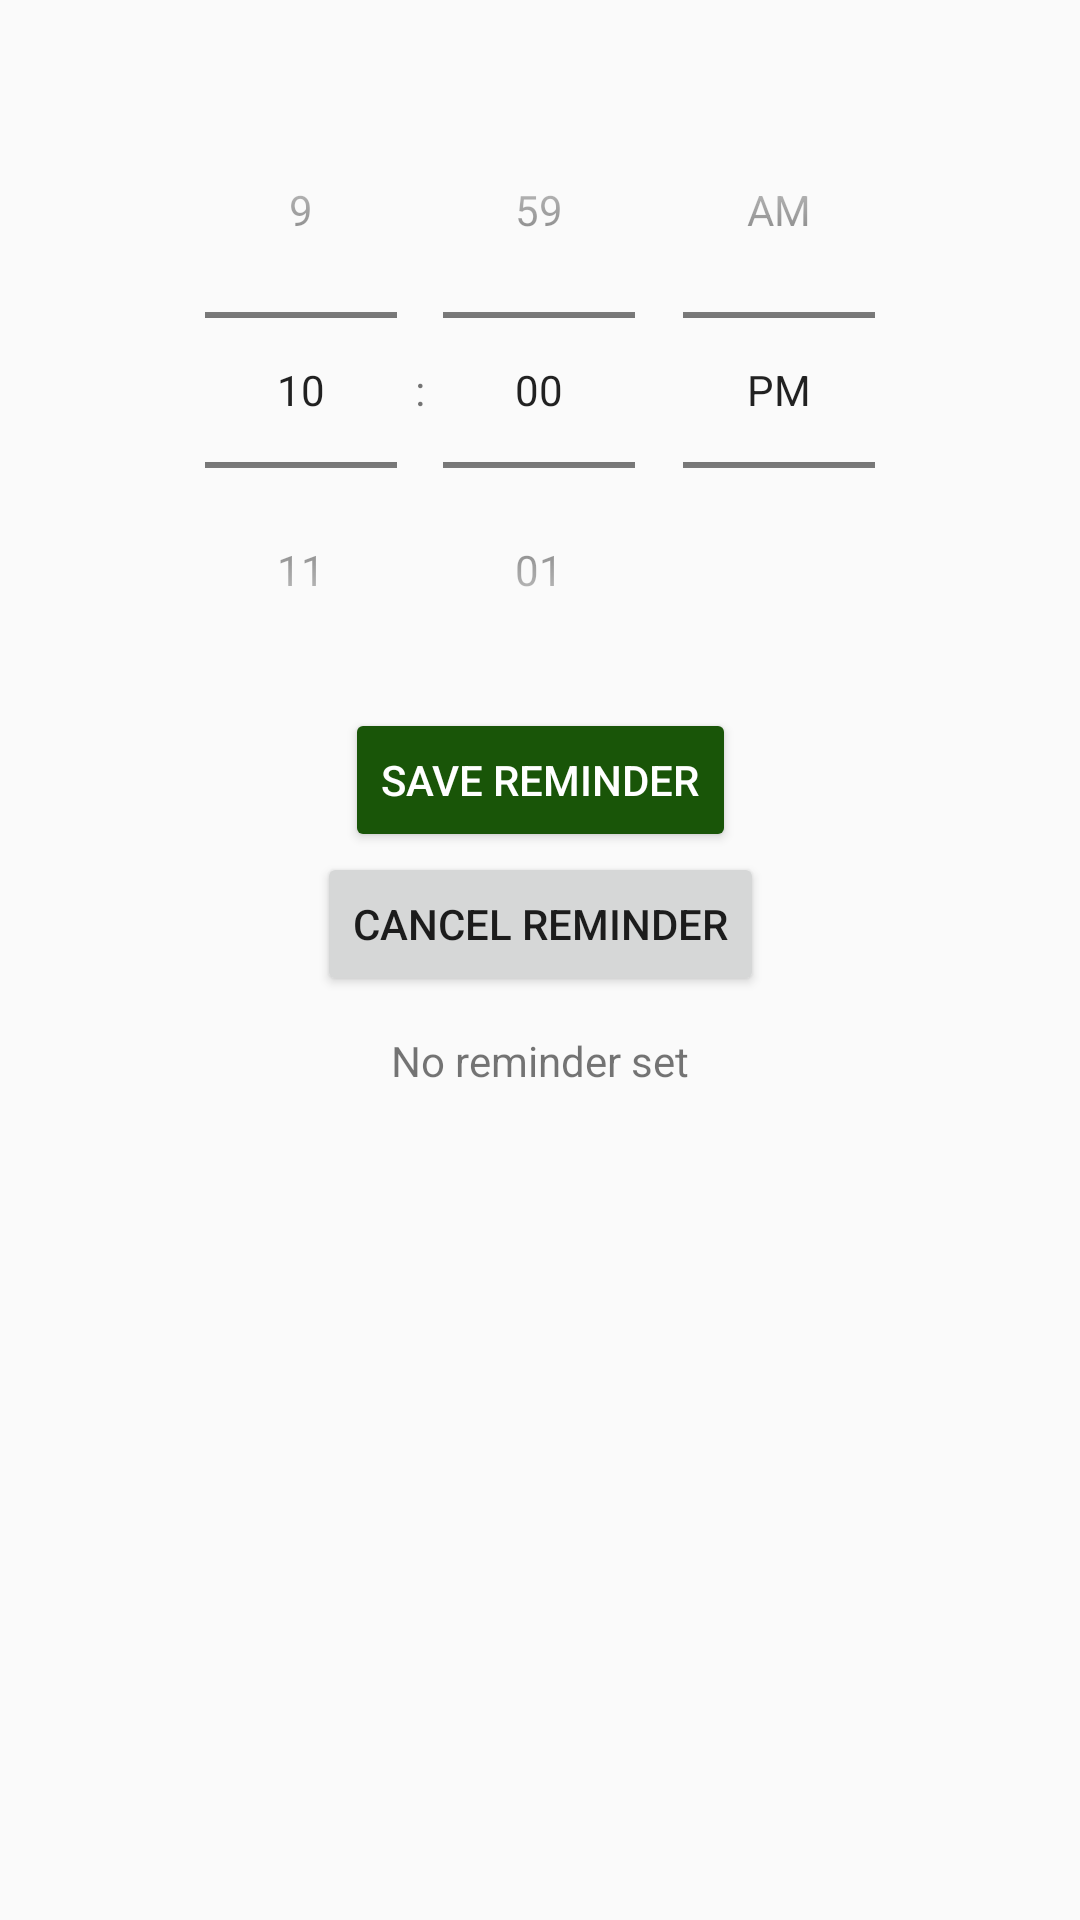

Android layout source for this screen:
<!-- AndroidManifest.xml: application theme Theme.BibleReminder -->
<!-- res/layout/activity_reminder_settings.xml -->
<?xml version="1.0" encoding="utf-8"?>
<androidx.constraintlayout.widget.ConstraintLayout
    xmlns:android="http://schemas.android.com/apk/res/android"
    xmlns:app="http://schemas.android.com/apk/res-auto"
    android:layout_width="match_parent"
    android:layout_height="match_parent"
    android:padding="24dp">

    
    <TimePicker
        android:id="@+id/timePicker"
        android:layout_width="wrap_content"
        android:layout_height="wrap_content"
        android:timePickerMode="spinner"
        android:layout_marginBottom="24dp"
        app:layout_constraintTop_toTopOf="parent"
        app:layout_constraintBottom_toTopOf="@id/saveReminderButton"
        app:layout_constraintStart_toStartOf="parent"
        app:layout_constraintEnd_toEndOf="parent" />

    
    <Button
        android:id="@+id/saveReminderButton"
        android:layout_width="wrap_content"
        android:layout_height="wrap_content"
        android:text="Save Reminder"
        android:backgroundTint="@color/primary"
        android:textColor="@android:color/white"
        app:layout_constraintTop_toBottomOf="@id/timePicker"
        app:layout_constraintStart_toStartOf="parent"
        app:layout_constraintEnd_toEndOf="parent" />

    <Button
        android:id="@+id/cancelReminderButton"
        android:layout_width="wrap_content"
        android:layout_height="wrap_content"
        android:text="Cancel Reminder"
        app:layout_constraintTop_toBottomOf="@id/saveReminderButton"
        app:layout_constraintStart_toStartOf="parent"
        app:layout_constraintEnd_toEndOf="parent"
        />

    <TextView
        android:id="@+id/existingReminderView"
        android:layout_width="wrap_content"
        android:layout_height="wrap_content"
        android:text="No reminder set"
        android:paddingTop="12dp"
        app:layout_constraintTop_toBottomOf="@id/cancelReminderButton"
        app:layout_constraintStart_toStartOf="parent"
        app:layout_constraintEnd_toEndOf="parent"
        />


</androidx.constraintlayout.widget.ConstraintLayout>
<!-- resources referenced by this layout -->
<resources>
  <color name="primary">#195508</color>
  <style name="Theme.BibleReminder" parent="Base.Theme.BibleReminder" />
  <style name="Base.Theme.BibleReminder" parent="Theme.AppCompat.Light">
          
          
      </style>
</resources>
